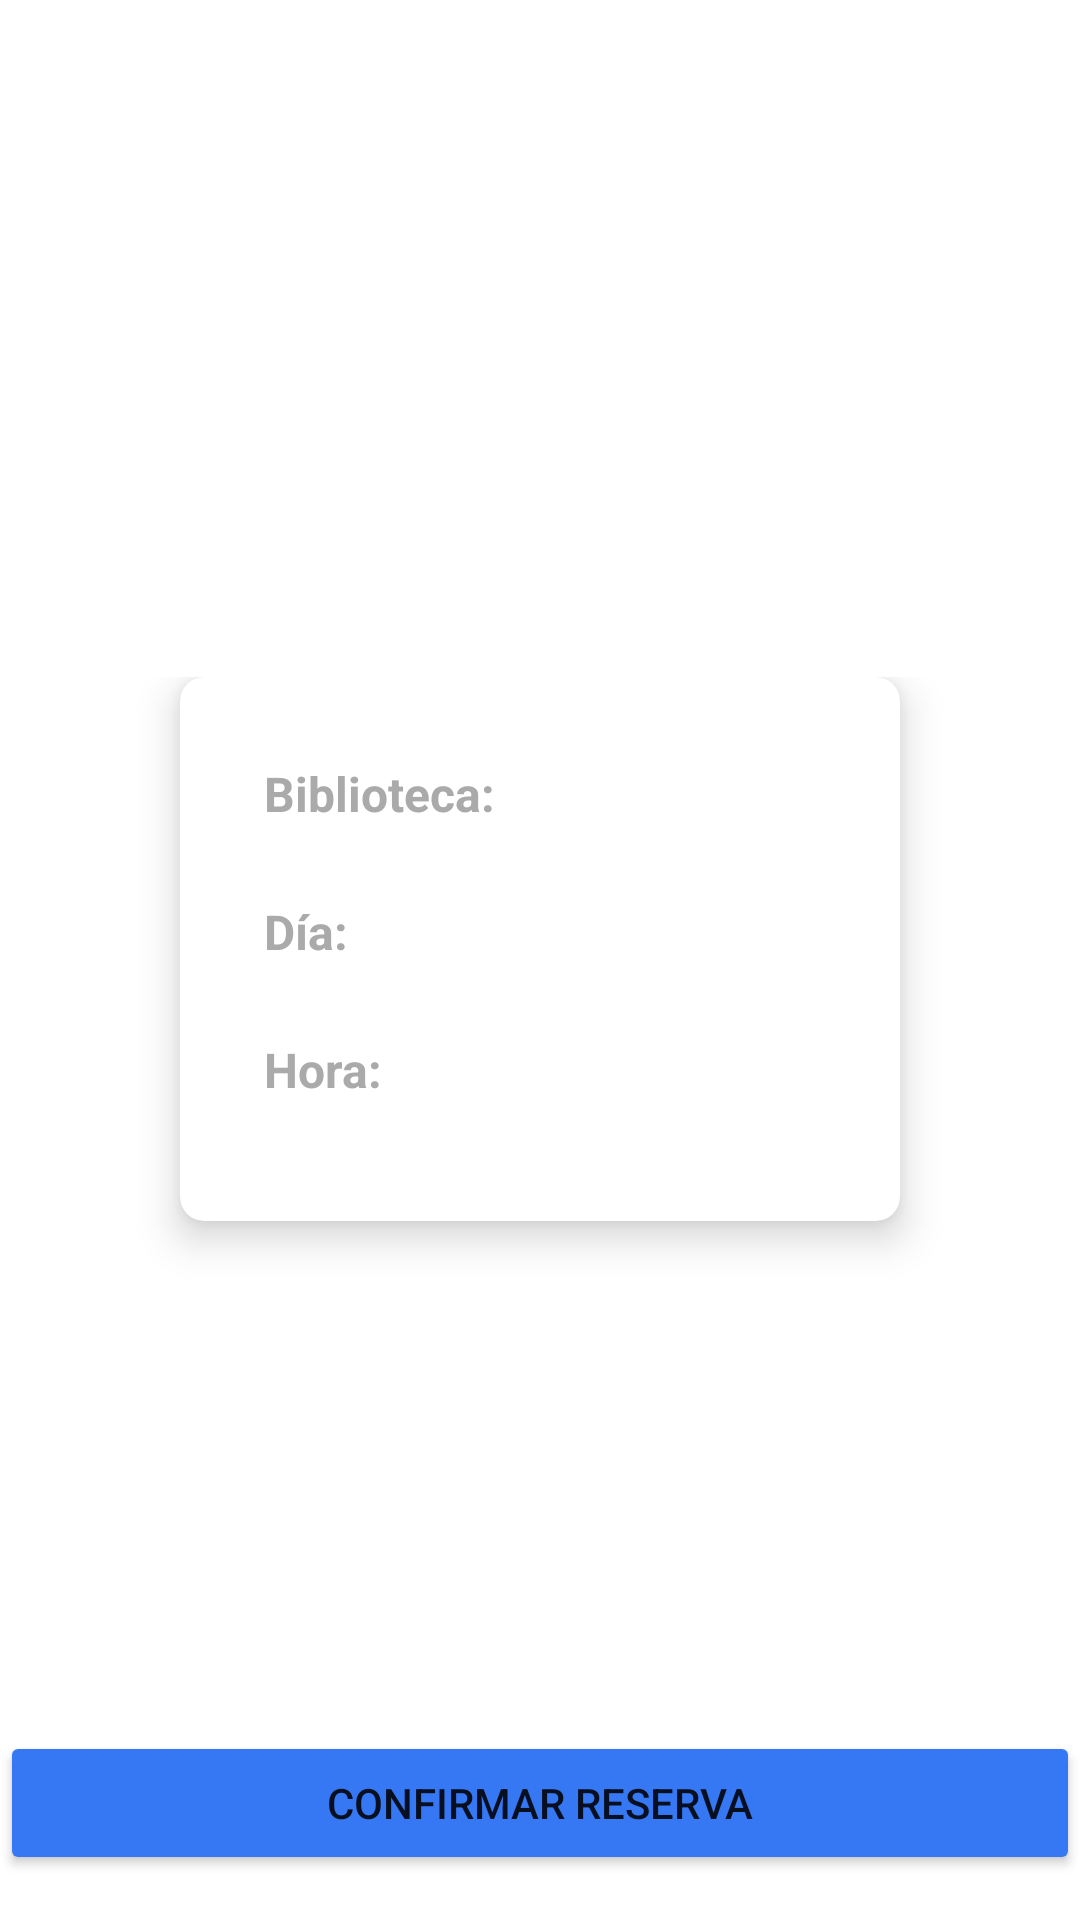

Android layout source for this screen:
<!-- AndroidManifest.xml: application theme Theme.AplicacionG10 -->
<!-- res/layout/activity_summary.xml -->
<?xml version="1.0" encoding="utf-8"?>
<android.widget.RelativeLayout xmlns:android="http://schemas.android.com/apk/res/android"
    xmlns:app="http://schemas.android.com/apk/res-auto"
    xmlns:tools="http://schemas.android.com/tools"
    android:layout_width="match_parent"
    android:layout_height="match_parent"
    tools:context=".SelectDateActivity">
    <LinearLayout
        android:orientation="vertical"
        android:background="@drawable/background"
        android:layout_width="match_parent"
        android:layout_height="match_parent">
        <RelativeLayout
            android:layout_weight="2"
            android:layout_width="match_parent"
            android:layout_height="0dp">
            <TextView
                android:id="@+id/textGrid"
                android:text="Revisá que todo esté bien"
                android:textSize="34sp"
                android:textColor="@android:color/white"
                android:layout_centerInParent="true"
                android:layout_width="wrap_content"
                android:layout_height="wrap_content" />
        </RelativeLayout>
        <GridLayout
            android:id="@+id/mainGrid"
            android:columnCount="1"
            android:rowCount="1"
            android:alignmentMode="alignMargins"
            android:columnOrderPreserved="false"
            android:layout_weight="4"
            android:layout_width="match_parent"
            android:layout_height="0dp"
            android:layout_marginTop="20dp"
            android:padding="20dp">

            <androidx.cardview.widget.CardView
                android:layout_width="0dp"
                android:layout_height="wrap_content"
                android:layout_rowWeight="1"
                android:layout_columnWeight="1"
                android:layout_marginLeft="40dp"
                android:layout_marginRight="40dp"
                android:layout_marginBottom="150dp"
                app:cardCornerRadius="8dp"
                app:cardElevation="8dp">
                <LinearLayout
                    android:layout_width="wrap_content"
                    android:layout_height="wrap_content"
                    android:layout_gravity=""
                    android:layout_margin="28dp"
                    android:orientation="vertical">
                    <TextView
                        android:layout_width="match_parent"
                        android:layout_height="wrap_content"
                        android:gravity="left"
                        android:text="Biblioteca:"
                        android:textColor="@android:color/darker_gray"
                        android:textSize="16sp"
                        android:textStyle="bold" />

                    <TextView
                        android:id="@+id/summary_title"
                        android:layout_width="wrap_content"
                        android:layout_height="wrap_content"
                        android:gravity="left"
                        android:textColor="@android:color/black"
                        android:textSize="18sp"
                        android:textStyle="bold" />

                    <TextView
                        android:layout_width="wrap_content"
                        android:layout_height="wrap_content"
                        android:gravity="left"
                        android:text="Día: "
                        android:textColor="@android:color/darker_gray"
                        android:textSize="16sp"
                        android:textStyle="bold" />
                    <TextView
                        android:id="@+id/summary_day"
                        android:layout_width="wrap_content"
                        android:layout_height="wrap_content"
                        android:gravity="left"
                        android:textColor="@android:color/black"
                        android:textSize="18sp"
                        android:textStyle="bold" />
                    <TextView
                        android:layout_width="wrap_content"
                        android:layout_height="wrap_content"
                        android:gravity="left"
                        android:text="Hora: "
                        android:textColor="@android:color/darker_gray"
                        android:textSize="16sp"
                        android:textStyle="bold" />
                    <TextView
                        android:id="@+id/summary_hour"
                        android:layout_width="wrap_content"
                        android:layout_height="wrap_content"
                        android:gravity="left"
                        android:textColor="@android:color/black"
                        android:textSize="18sp"
                        android:textStyle="bold" />
                    <TextView
                        android:layout_width="wrap_content"
                        android:layout_height="wrap_content"
                        android:gravity="left"
                        android:text="Dirección: "
                        android:textColor="@android:color/darker_gray"
                        android:textSize="16sp"
                        android:textStyle="bold" />
                    <TextView
                        android:id="@+id/summary_address"
                        android:layout_width="wrap_content"
                        android:layout_height="wrap_content"
                        android:gravity="left"
                        android:textColor="@android:color/black"
                        android:textSize="18sp"
                        android:textStyle="bold" />
                </LinearLayout>
            </androidx.cardview.widget.CardView>
        </GridLayout>
        <Button
            android:layout_height="wrap_content" android:layout_width="fill_parent"
            android:layout_alignParentBottom="true"
            android:backgroundTint="@color/blue"
            android:layout_marginBottom="15dp"
            android:text="Confirmar reserva"
            android:layout_centerHorizontal="true"
            android:id="@+id/btn_confirm_booking"/>
    </LinearLayout>
</android.widget.RelativeLayout>
<!-- resources referenced by this layout -->
<resources>
  <color name="blue">#3678F4</color>
  <style name="Theme.AplicacionG10" parent="Theme.MaterialComponents.DayNight.DarkActionBar">
          
          <item name="colorPrimary">@color/purple_500</item>
          <item name="colorPrimaryVariant">@color/purple_700</item>
          <item name="colorOnPrimary">@color/white</item>
          
          <item name="colorSecondary">@color/teal_200</item>
          <item name="colorSecondaryVariant">@color/teal_700</item>
          <item name="colorOnSecondary">@color/black</item>
          
          <item name="android:statusBarColor" tools:targetApi="l">?attr/colorPrimaryVariant</item>
          
      </style>
  <color name="purple_500">#FF6200EE</color>
  <color name="purple_700">#FF3700B3</color>
  <color name="white">#FFFFFFFF</color>
  <color name="teal_200">#FF03DAC5</color>
  <color name="teal_700">#FF018786</color>
  <color name="black">#FF000000</color>
</resources>
